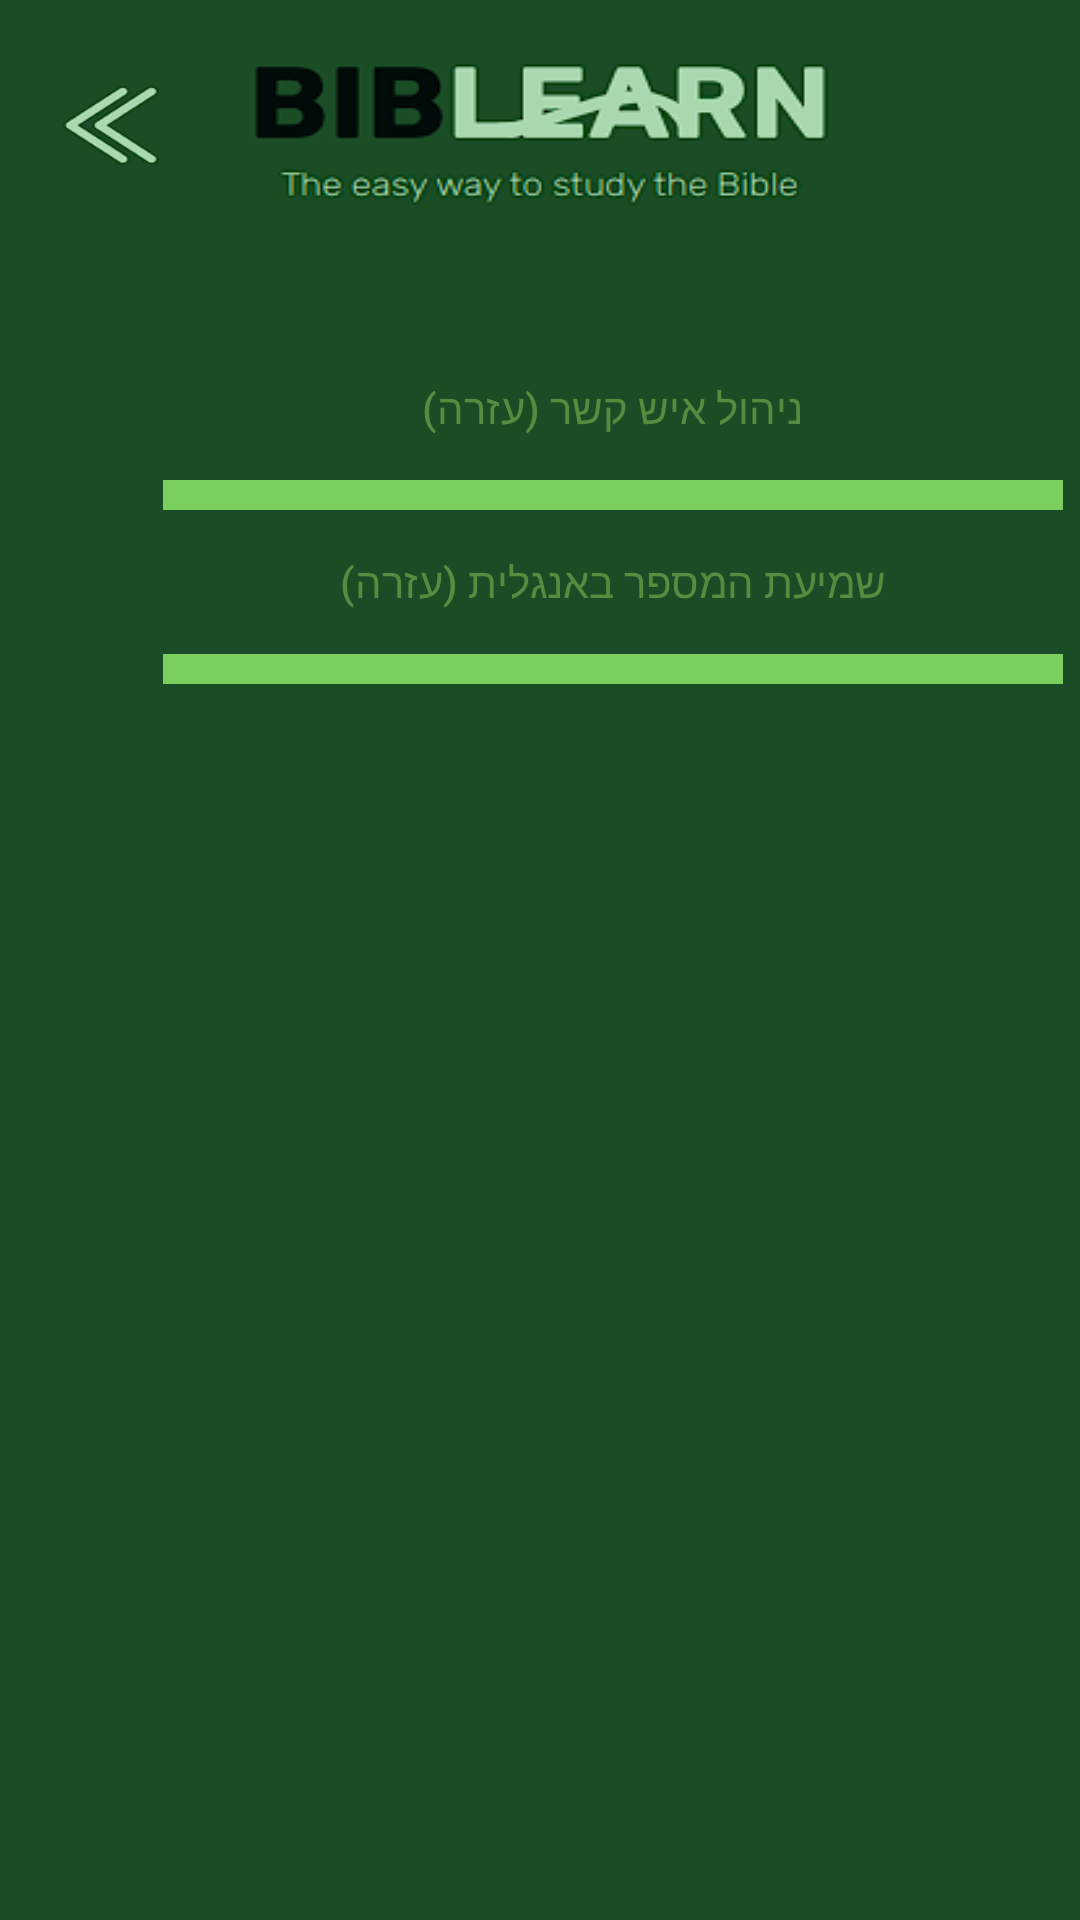

Layout XML and referenced resources for this Android screen:
<!-- AndroidManifest.xml: application theme Theme.Biblearn -->
<!-- res/layout/activity_help_phone_image.xml -->
<?xml version="1.0" encoding="utf-8"?>
<LinearLayout xmlns:android="http://schemas.android.com/apk/res/android"
    xmlns:app="http://schemas.android.com/apk/res-auto"
    xmlns:tools="http://schemas.android.com/tools"
    android:layout_width="match_parent"
    android:layout_height="match_parent"
    android:orientation="vertical"
    android:background="@drawable/greenb"
    tools:context=".HelpPhoneImage">

    <androidx.constraintlayout.widget.ConstraintLayout
        android:layout_width="match_parent"
        android:layout_height="112dp"
        android:layout_weight="0.">

        <Button
            android:id="@+id/go_Back"
            android:layout_width="71dp"
            android:layout_height="51dp"
            android:background="@drawable/backgb"
            android:textColor="@color/COLOR2"
            app:layout_constraintBottom_toBottomOf="parent"
            app:layout_constraintEnd_toEndOf="parent"
            app:layout_constraintHorizontal_bias="0.014"
            app:layout_constraintStart_toStartOf="parent"
            app:layout_constraintTop_toTopOf="parent"
            app:layout_constraintVertical_bias="0.262"
            tools:ignore="SpeakableTextPresentCheck" />

        <Button
            android:id="@+id/logoB"
            android:layout_width="216dp"
            android:layout_height="66dp"
            android:text=""
            android:background="?android:attr/selectableItemBackground"
            app:layout_constraintBottom_toBottomOf="parent"
            app:layout_constraintEnd_toEndOf="parent"
            app:layout_constraintStart_toStartOf="parent"
            app:layout_constraintTop_toTopOf="parent"
            app:layout_constraintVertical_bias="0.347" />

    </androidx.constraintlayout.widget.ConstraintLayout>

    <ScrollView
        android:layout_width="409dp"
        android:layout_height="338dp"
        android:layout_weight="0.9"
        tools:layout_editor_absoluteX="1dp"
        tools:layout_editor_absoluteY="392dp">

        <LinearLayout
            android:layout_width="match_parent"
            android:layout_height="match_parent"
            android:orientation="vertical">


            <Button
                android:id="@+id/BH1"
                android:layout_width="250dp"
                android:layout_height="wrap_content"
                android:textColor="@color/lineC"
                android:layout_gravity="center"
                android:background="?android:attr/selectableItemBackground"
                android:text="ניהול איש קשר (עזרה)"
                tools:ignore="TextContrastCheck" />

            <TextView
                android:id="@+id/ConT1"
                android:layout_width="250dp"
                android:layout_height="wrap_content"
                android:layout_gravity="center"
                android:layout_margin="5dp"
                android:textColor="@color/bitWBC"
                android:text="@string/trying"
                android:visibility="gone" />

            <TextView
                android:id="@+id/textView8"
                android:layout_width="300dp"
                android:layout_height="10dp"
                android:layout_gravity="center"
                android:background="@color/testR"
                android:text="" />

            <Button
                android:id="@+id/BH2"
                android:layout_width="250dp"
                android:layout_height="wrap_content"
                android:textColor="@color/lineC"
                android:layout_gravity="center"
                android:background="?android:attr/selectableItemBackground"
                android:text="שמיעת המספר באנגלית (עזרה)" />

            <TextView
                android:id="@+id/ConT2"
                android:layout_width="250dp"
                android:layout_height="wrap_content"
                android:layout_gravity="center"
                android:layout_margin="5dp"
                android:textColor="@color/bitWBC"
                android:text="@string/trying1"
                android:visibility="gone" />

            <TextView
                android:id="@+id/textView9"
                android:layout_width="300dp"
                android:layout_height="10dp"
                android:layout_gravity="center"
                android:background="@color/testR"
                android:text="" />
        </LinearLayout>
    </ScrollView>


</LinearLayout>
<!-- resources referenced by this layout -->
<resources>
  <color name="COLOR2">#375766</color>
  <color name="bitWBC">#b7d9b0</color>
  <color name="lineC">#538d40</color>
  <color name="testR">#7ACF5F</color>
  <!-- drawable backgb: png bitmap (drawable-nodpi, 2918 bytes) -->
  <!-- drawable greenb: png bitmap (drawable-nodpi, 14944 bytes) -->
  <string name="trying">כאשר תלחץ/י על הכפתור – "ניהול איש קשר" אתם תיכנסו למקום שבו תתבקשו לכתוב את מספר הפלאפון שלכם. המספר הפלאפון יהיה משומש רק בשביל לשלוח את התוצאה של המבחן ל – "סמס" שלכם, אם תבחרו שלא להכניס את מספר הפלאפון שום דבר לא יקרה חוץ מזה שאחרי שתסיימו מבחן לא תוכלו לשלוח את התוצאה ל"סמס" שלכם או של אדם אחר שאתם יודעים את המספר שלו. אתם תמיד תוכלו להיכנס בעזרת הכפתור שוב פעם ולערוך את המספר בכל זמן שתרצו, תוכלו לשמוע את המספר שלכם באנגלית בעזרת לחיצת כפתור. אחרי שתסגרו את האפליקציה תצטרכו להכניס את המספר בפעם הבאה</string>
  <string name="trying1">אם את\ה רוצה לשמוע את מספר הפלאפון שלך באנגלית את\ה תצטרך ללחוץ על הכפתור - "ניהול איש קשר", להכניס את המספר שלכם, ללחוץ על הכפתור – שמירה ויציאה ורק אז ללחוץ שוב על הכפתור - "ניהול איש קשר" שנמצא במסך הבית, וללחוץ על הכפתור – "שמע מספר באנגלית". אם את\ה לא תלחץ על הכפתור של השמירה לא תוכל לשמוע את המספר, את\ה לא תשמע כלום כשאין מספר נוכחי.</string>
  <style name="Theme.Biblearn" parent="Theme.AppCompat.Light.NoActionBar">
          
          <item name="colorPrimary">@color/purple_500</item>
          <item name="colorPrimaryVariant">@color/purple_700</item>
          <item name="colorOnPrimary">@color/white</item>
          
          <item name="colorSecondary">@color/teal_200</item>
          <item name="colorSecondaryVariant">@color/teal_700</item>
          <item name="colorOnSecondary">@color/black</item>
          
          <item name="android:statusBarColor" tools:targetApi="l">?attr/colorPrimaryVariant</item>
          
      </style>
  <color name="purple_500">#FF6200EE</color>
  <color name="purple_700">#FF3700B3</color>
  <color name="white">#FFFFFFFF</color>
  <color name="teal_200">#FF03DAC5</color>
  <color name="teal_700">#FF018786</color>
  <color name="black">#FF000000</color>
</resources>
